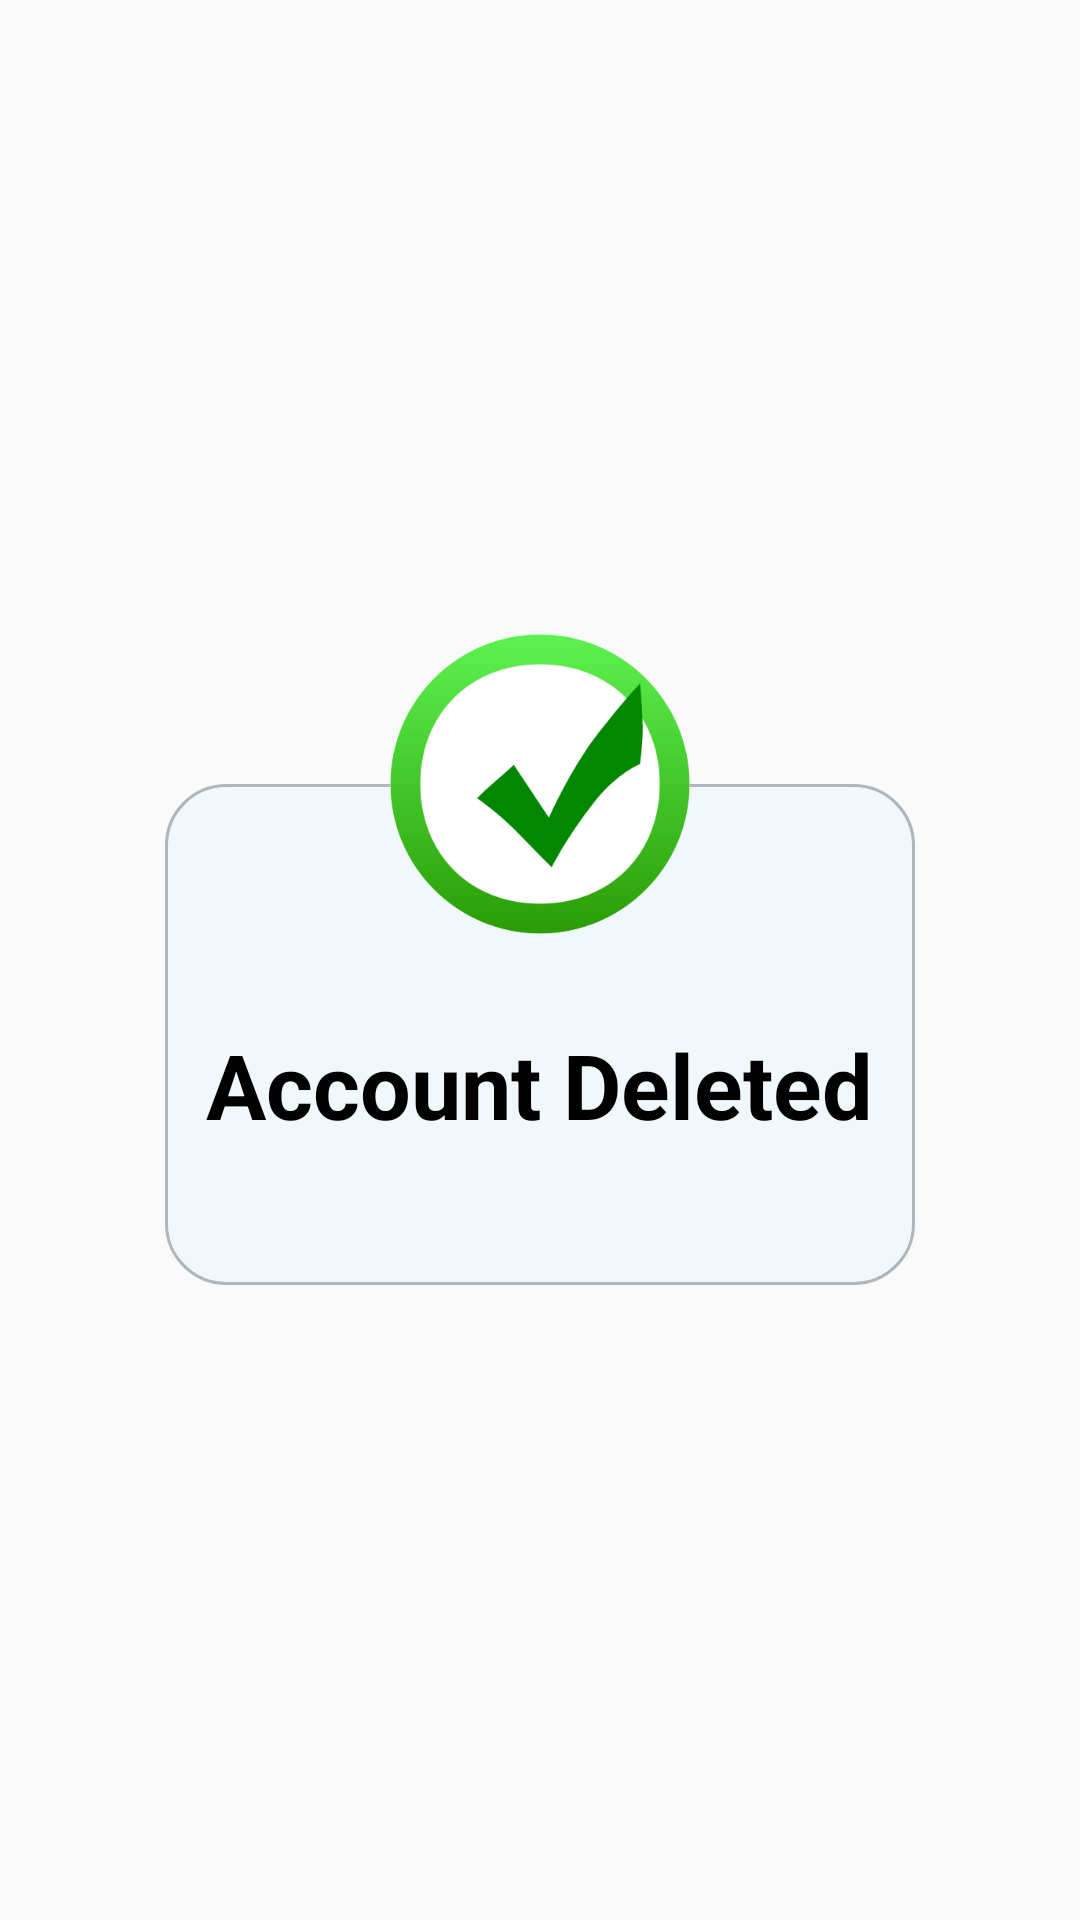

This screen was rendered from an Android layout file. Write that file and the resources it references.
<!-- AndroidManifest.xml: application theme Theme.Todo -->
<!-- res/layout/account_delete_box.xml -->
<?xml version="1.0" encoding="utf-8"?>
<RelativeLayout xmlns:android="http://schemas.android.com/apk/res/android"
    xmlns:app="http://schemas.android.com/apk/res-auto"
    xmlns:tools="http://schemas.android.com/tools"
    android:layout_width="wrap_content"
    android:layout_height="wrap_content"
    android:layout_centerHorizontal="false"
    android:layout_margin="10dp"
    android:orientation="vertical">

    <RelativeLayout
        android:layout_width="250dp"
        android:layout_height="wrap_content"
        android:layout_centerInParent="true">

        <RelativeLayout
            android:layout_width="match_parent"
            android:layout_height="167dp"
            android:layout_centerHorizontal="true"
            android:layout_marginTop="50dp"
            android:background="@drawable/deletepopupbackground">

            <TextView
                android:id="@+id/textView5"
                android:layout_width="wrap_content"
                android:layout_height="wrap_content"
                android:layout_centerHorizontal="true"
                android:layout_marginTop="80dp"
                android:text="@string/final_call"
                android:textColor="@color/black"
                android:textSize="30sp"
                android:textStyle="bold" />
        </RelativeLayout>

        <ImageView
            android:id="@+id/done_image"
            android:layout_width="100dp"
            android:layout_height="100dp"
            android:layout_centerHorizontal="true"
            android:contentDescription="@string/logo"
            android:scaleType="centerCrop"
            app:srcCompat="@drawable/done" />

    </RelativeLayout>
</RelativeLayout>
<!-- resources referenced by this layout -->
<resources>
  <color name="black">#FF000000</color>
  <!-- drawable deletepopupbackground (drawable) -->
  <?xml version="1.0" encoding="utf-8"?>
  <shape  xmlns:android="http://schemas.android.com/apk/res/android">
      <stroke android:width="1dp" android:color="@color/grey"/>
      <solid android:color="@color/light_white"/>
      <corners android:radius="20dp"/>
  </shape>
  <!-- drawable done: png bitmap (drawable, 17607 bytes) -->
  <string name="final_call">Account Deleted</string>
  <string name="logo">logo</string>
  <style name="Theme.Todo" parent="Theme.AppCompat.DayNight.NoActionBar">
          
          <item name="colorPrimary">@color/purple_500</item>
          <item name="colorPrimaryVariant">@color/black</item>
          <item name="colorOnPrimary">@color/white</item>
          
          <item name="colorSecondary">@color/teal_200</item>
          <item name="colorSecondaryVariant">@color/teal_700</item>
          <item name="colorOnSecondary">@color/black</item>
          
          <item name="android:statusBarColor" tools:targetApi="l">?attr/colorPrimaryVariant</item>
          <item name="android:colorBackgroundFloating">@color/light_blue</item>
  
          
      </style>
  <color name="grey">#AEB6BF</color>
  <color name="light_white">#F1F8FB</color>
  <color name="purple_500">#FF6200EE</color>
  <color name="white">#FFFFFFFF</color>
  <color name="teal_200">#FF03DAC5</color>
  <color name="teal_700">#FF018786</color>
  <color name="light_blue">#EAEDED</color>
</resources>
